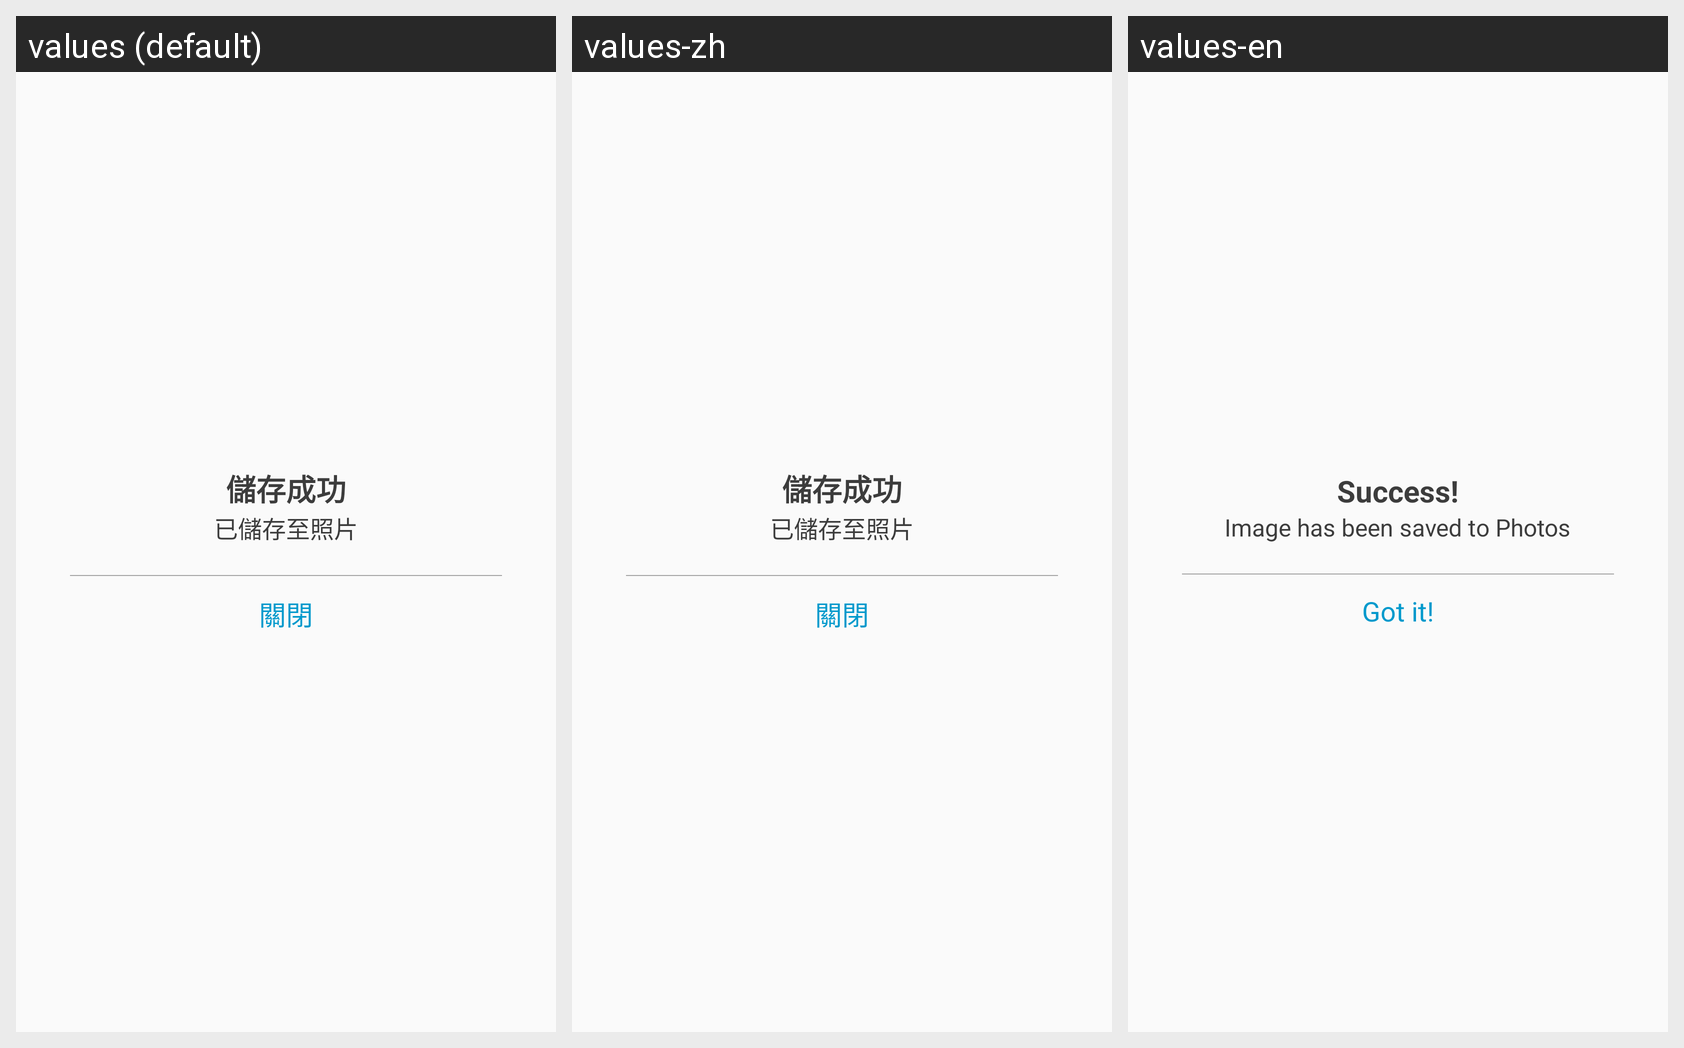

Translations of the strings shown on this Android screen, per locale in the grid:
Android screen res/layout/dialog_save.xml rendered under 3 locales, left to right: values (default), values-zh, values-en. Device: Nexus 5 (rendered at 1080×1920; each locale shown at half size, 540×960, under a caption strip naming it); theme AppTheme.
Strings drawn on this screen, with the default value and each locale's value (text and hints the layout hard-codes, and strings that could not be matched under every locale, appear in the picture but are not listed):

success
  values: 儲存成功
  values-zh: 儲存成功
  values-en: Success!

image_saved
  values: 已儲存至照片
  values-zh: 已儲存至照片
  values-en: Image has been saved to Photos

close
  values: 關閉
  values-zh: 關閉
  values-en: Got it!
